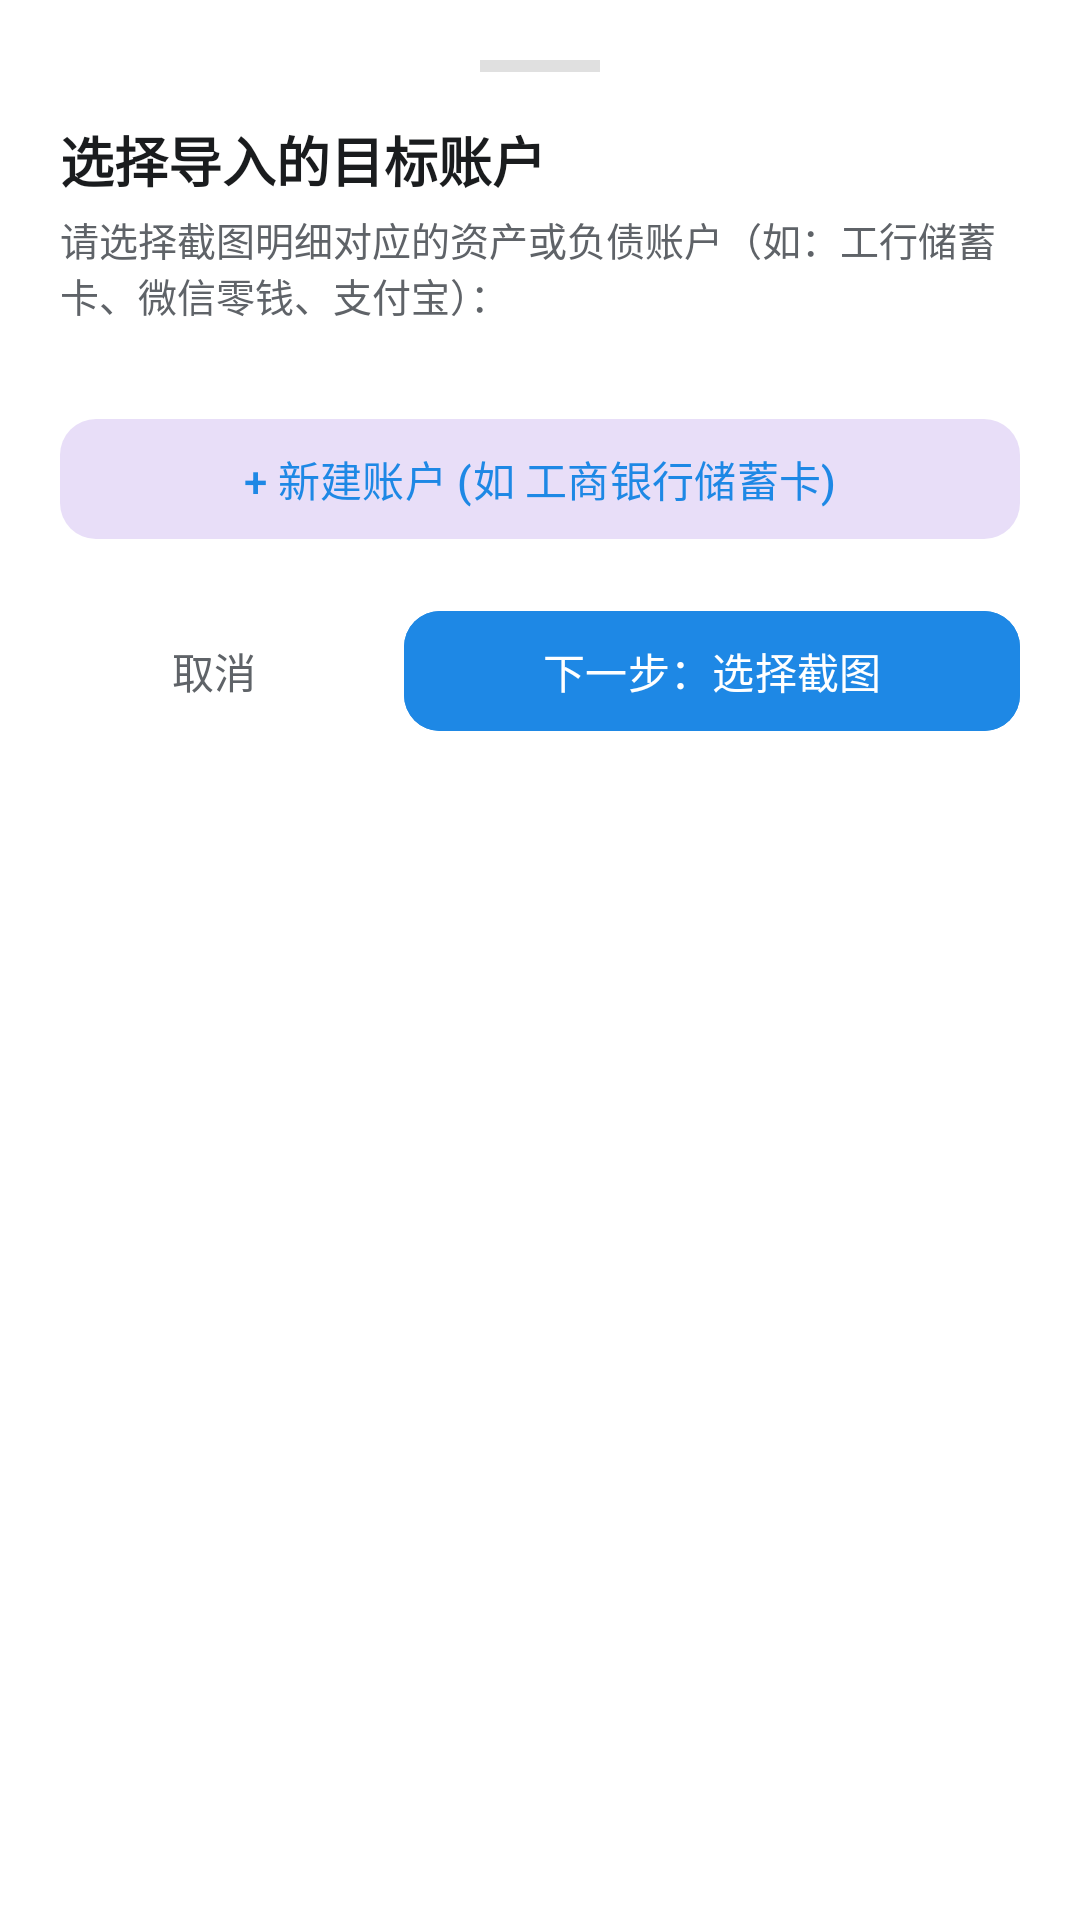

Reconstruct the res/layout file that produces this screen, plus the resources it refers to.
<!-- AndroidManifest.xml: application theme Theme.FlowLedger -->
<!-- res/layout/bottom_sheet_select_target_account.xml -->
<?xml version="1.0" encoding="utf-8"?>
<LinearLayout xmlns:android="http://schemas.android.com/apk/res/android"
    xmlns:app="http://schemas.android.com/apk/res-auto"
    android:layout_width="match_parent"
    android:layout_height="wrap_content"
    android:orientation="vertical"
    android:background="@color/surface"
    android:padding="20dp">

    
    <View
        android:layout_width="40dp"
        android:layout_height="4dp"
        android:layout_gravity="center_horizontal"
        android:layout_marginBottom="16dp"
        android:background="@color/divider" />

    
    <TextView
        android:layout_width="wrap_content"
        android:layout_height="wrap_content"
        android:text="选择导入的目标账户"
        android:textColor="@color/text_primary"
        android:textSize="18sp"
        android:textStyle="bold" />

    <TextView
        android:layout_width="match_parent"
        android:layout_height="wrap_content"
        android:layout_marginTop="4dp"
        android:layout_marginBottom="16dp"
        android:text="请选择截图明细对应的资产或负债账户（如：工行储蓄卡、微信零钱、支付宝）："
        android:textColor="@color/text_secondary"
        android:textSize="13sp" />

    
    <androidx.recyclerview.widget.RecyclerView
        android:id="@+id/rvAccounts"
        android:layout_width="match_parent"
        android:layout_height="wrap_content"
        android:maxHeight="320dp"
        android:clipToPadding="false"
        android:layout_marginBottom="12dp" />

    
    <com.google.android.material.button.MaterialButton
        android:id="@+id/btnAddNewAccount"
        style="@style/Widget.Material3.Button.TonalButton"
        android:layout_width="match_parent"
        android:layout_height="wrap_content"
        android:layout_marginBottom="16dp"
        android:text="+ 新建账户 (如 工商银行储蓄卡)"
        android:textColor="@color/primary"
        app:cornerRadius="12dp" />

    
    <LinearLayout
        android:layout_width="match_parent"
        android:layout_height="wrap_content"
        android:orientation="horizontal">

        <com.google.android.material.button.MaterialButton
            android:id="@+id/btnCancel"
            style="@style/Widget.Material3.Button.TextButton"
            android:layout_width="0dp"
            android:layout_height="wrap_content"
            android:layout_weight="1"
            android:text="取消"
            android:textColor="@color/text_secondary" />

        <com.google.android.material.button.MaterialButton
            android:id="@+id/btnNext"
            style="@style/Widget.Material3.Button"
            android:layout_width="0dp"
            android:layout_height="wrap_content"
            android:layout_marginStart="12dp"
            android:layout_weight="2"
            android:text="下一步：选择截图"
            android:backgroundTint="@color/primary"
            android:textColor="@color/on_primary"
            app:cornerRadius="12dp" />
    </LinearLayout>

</LinearLayout>
<!-- resources referenced by this layout -->
<resources>
  <color name="divider">#E0E0E0</color>
  <color name="on_primary">#FFFFFF</color>
  <color name="primary">#1E88E5</color>
  <color name="surface">#FFFFFF</color>
  <color name="text_primary">#1A1C1E</color>
  <color name="text_secondary">#5F6368</color>
  <style name="Theme.FlowLedger" parent="Theme.Material3.DayNight.NoActionBar">
          
          <item name="colorPrimary">@color/primary</item>
          <item name="colorPrimaryVariant">@color/primary_variant</item>
          <item name="colorOnPrimary">@color/on_primary</item>
  
          
          <item name="colorSecondary">@color/secondary</item>
          <item name="colorSecondaryVariant">@color/secondary_variant</item>
          <item name="colorOnSecondary">@color/on_secondary</item>
  
          
          <item name="android:statusBarColor">@color/background</item>
          <item name="android:windowLightStatusBar">true</item>
          <item name="android:windowBackground">@color/background</item>
      </style>
  <color name="primary_variant">#1565C0</color>
  <color name="secondary">#26A69A</color>
  <color name="secondary_variant">#00897B</color>
  <color name="on_secondary">#FFFFFF</color>
  <color name="background">#F5F7FA</color>
</resources>
